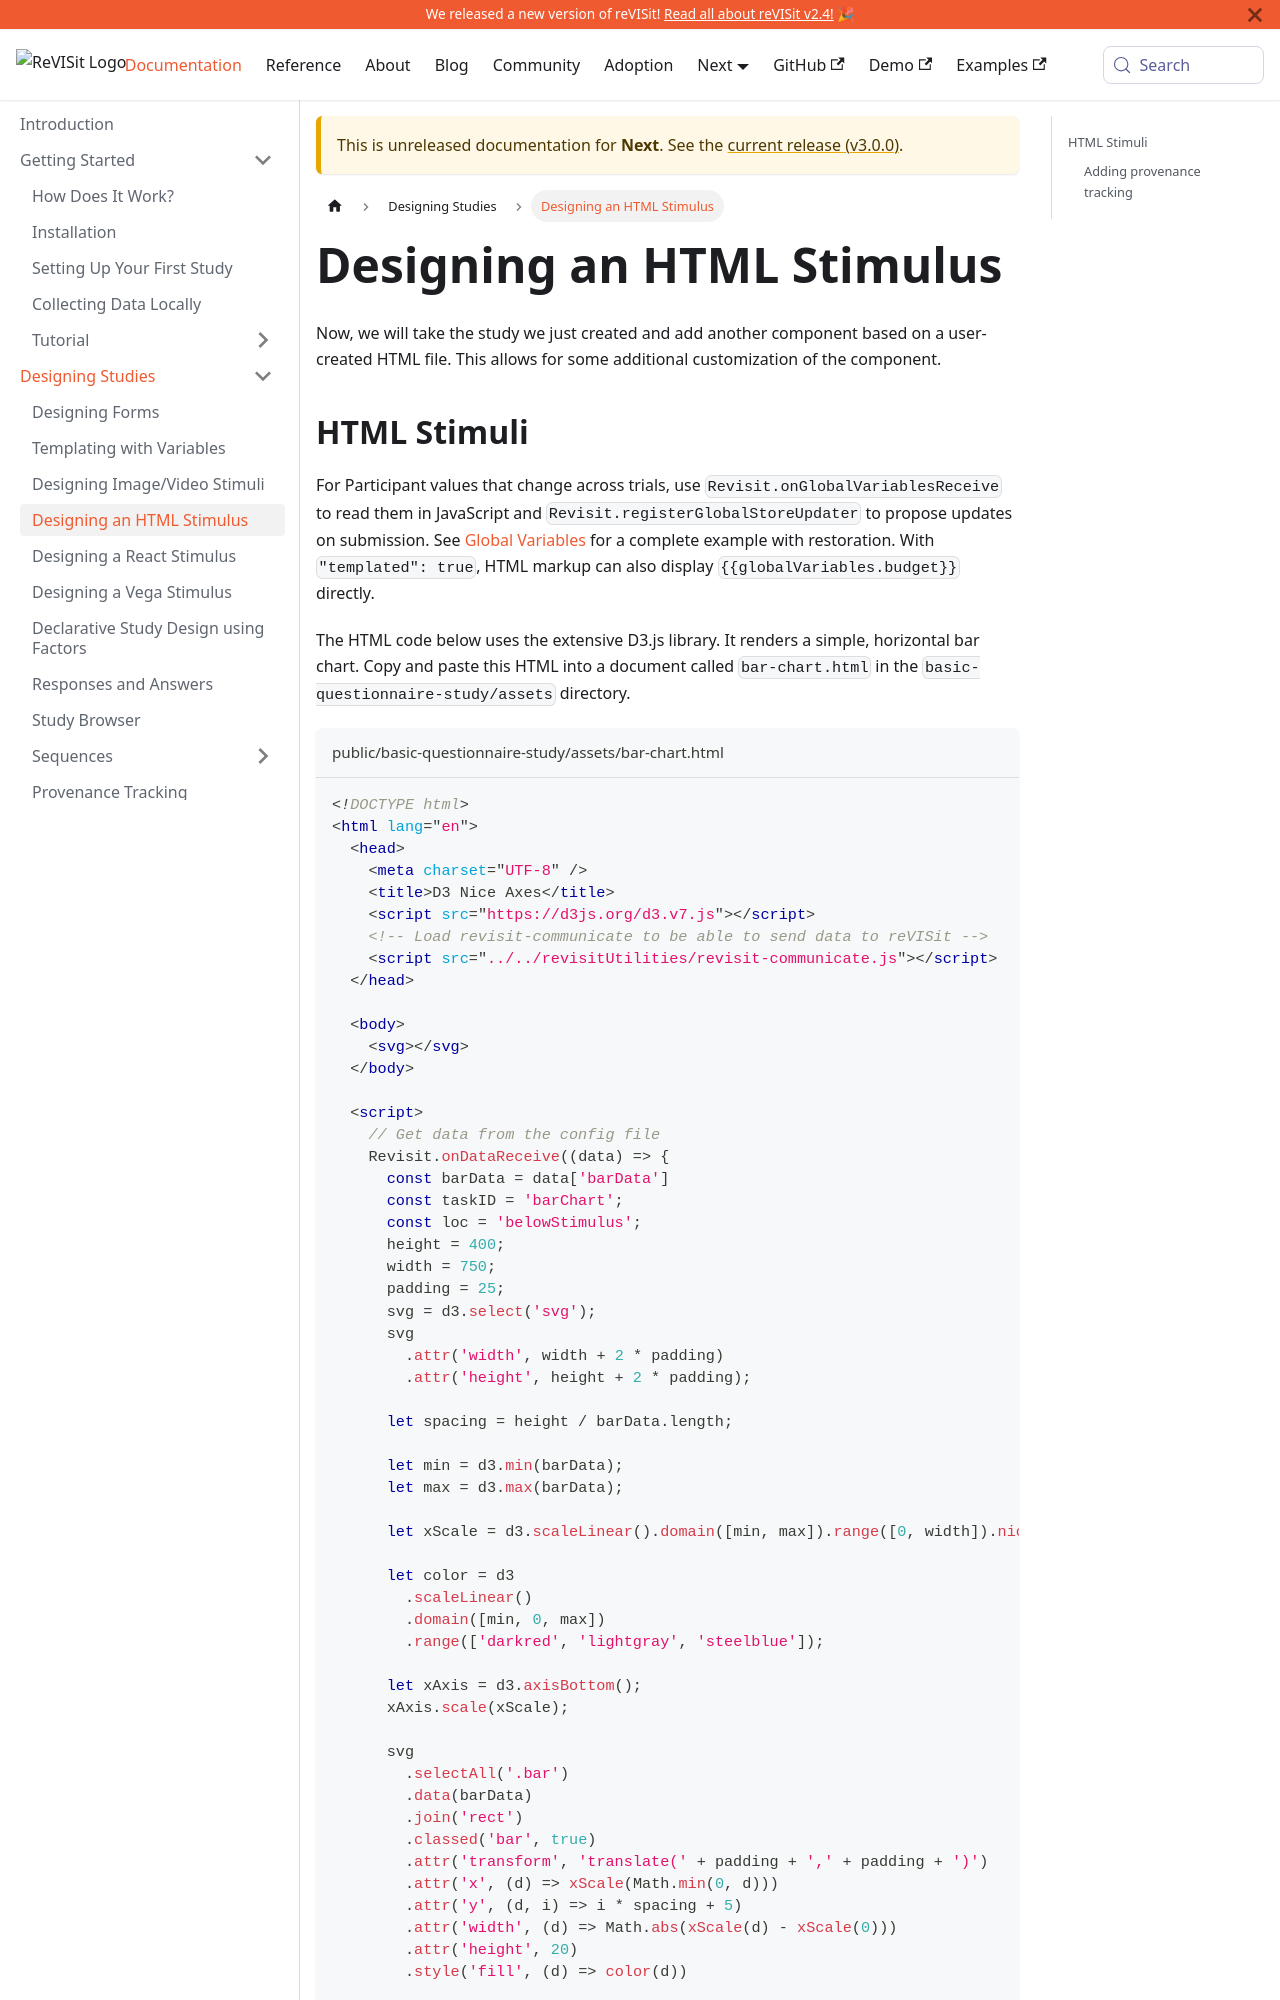

repository: revisit-studies/reVISit-studies.github.io · page: PR293/docs/next/designing-studies/html-stimulus/index.html · generator: docusaurus

# Designing an HTML Stimulus

Now, we will take the study we just created and add another component based on a user-created HTML file. This allows for some additional customization of the component.

## HTML Stimuli

For Participant values that change across trials, use `Revisit.onGlobalVariablesReceive` to read them in JavaScript and `Revisit.registerGlobalStoreUpdater` to propose updates on submission. See [Global Variables](./global-variables.md#read-and-update-values-in-html) for a complete example with restoration. With `"templated": true`, HTML markup can also display `{{globalVariables.budget}}` directly.

The HTML code below uses the extensive D3.js library. It renders a simple, horizontal bar chart. Copy and paste this HTML into a document called `bar-chart.html` in the `basic-questionnaire-study/assets` directory.

```html title="public/basic-questionnaire-study/assets/bar-chart.html"
<!DOCTYPE html>
<html lang="en">
  <head>
    <meta charset="UTF-8" />
    <title>D3 Nice Axes</title>
    <script src="https://d3js.org/d3.v7.js"></script>
    <!-- Load revisit-communicate to be able to send data to reVISit -->
    <script src="../../revisitUtilities/revisit-communicate.js"></script>
  </head>

  <body>
    <svg></svg>
  </body>

  <script>
    // Get data from the config file
    Revisit.onDataReceive((data) => {
      const barData = data['barData']
      const taskID = 'barChart';
      const loc = 'belowStimulus';
      height = 400;
      width = 750;
      padding = 25;
      svg = d3.select('svg');
      svg
        .attr('width', width + 2 * padding)
        .attr('height', height + 2 * padding);

      let spacing = height / barData.length;

      let min = d3.min(barData);
      let max = d3.max(barData);

      let xScale = d3.scaleLinear().domain([min, max]).range([0, width]).nice();

      let color = d3
        .scaleLinear()
        .domain([min, 0, max])
        .range(['darkred', 'lightgray', 'steelblue']);

      let xAxis = d3.axisBottom();
      xAxis.scale(xScale);

      svg
        .selectAll('.bar')
        .data(barData)
        .join('rect')
        .classed('bar', true)
        .attr('transform', 'translate(' + padding + ',' + padding + ')')
        .attr('x', (d) => xScale(Math.min(0, d)))
        .attr('y', (d, i) => i * spacing + 5)
        .attr('width', (d) => Math.abs(xScale(d) - xScale(0)))
        .attr('height', 20)
        .style('fill', (d) => color(d))

        // Post answer from the html to reVISit platform
        .on('click', (e, d) => {
          Revisit.postAnswers({
            [taskID]: d,
          });
        });

      svg
        .append('g')
        .attr(
          'transform',
          'translate(' + padding + ',' + (height + padding) + ')'
        )
        .call(xAxis);
    });
  </script>
</html>
```
